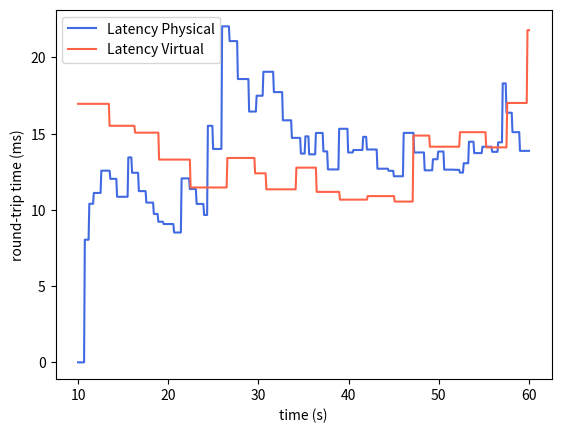

Generate this figure with matplotlib:
import numpy as np
import matplotlib.pyplot as plt

# For plotting the results

x = np.linspace(10, 60, 602)

y1 = [0.0, 0.0, 0.0, 0.0, 0.0, 0.0, 0.0, 0.0, 0.0, 0.008042335510253906, 0.008042335510253906, 0.008042335510253906, 0.008042335510253906, 0.008042335510253906, 0.008042335510253906, 0.010399031639099122, 0.010399031639099122, 0.010399031639099122, 0.010399031639099122, 0.010399031639099122, 0.010399031639099122, 0.011108182668685913, 0.011108182668685913, 0.011108182668685913, 0.011108182668685913, 0.011108182668685913, 0.011108182668685913, 0.011108182668685913, 0.011108182668685913, 0.011108182668685913, 0.011108182668685913, 0.012568767249584199, 0.012568767249584199, 0.012568767249584199, 0.012568767249584199, 0.012568767249584199, 0.012568767249584199, 0.012568767249584199, 0.012568767249584199, 0.012568767249584199, 0.012568767249584199, 0.012568767249584199, 0.012568767249584199, 0.012033354315161705, 0.012033354315161705, 0.012033354315161705, 0.012033354315161705, 0.012033354315161705, 0.012033354315161705, 0.012033354315161705, 0.012033354315161705, 0.012033354315161705, 0.010857847742289305, 0.010857847742289305, 0.010857847742289305, 0.010857847742289305, 0.010857847742289305, 0.010857847742289305, 0.010857847742289305, 0.010857847742289305, 0.010857847742289305, 0.010857847742289305, 0.010857847742289305, 0.010857847742289305, 0.010857847742289305, 0.010857847742289305, 0.010857847742289305, 0.013438629408918323, 0.013438629408918323, 0.013438629408918323, 0.013438629408918323, 0.013438629408918323, 0.01243220389406495, 0.01243220389406495, 0.01243220389406495, 0.01243220389406495, 0.01243220389406495, 0.01243220389406495, 0.01243220389406495, 0.01243220389406495, 0.01243220389406495, 
0.011229127918109504, 0.011229127918109504, 0.011229127918109504, 0.011229127918109504, 0.011229127918109504, 0.011229127918109504, 0.011229127918109504, 0.011229127918109504, 0.011229127918109504, 0.011229127918109504, 0.010475163393479016, 0.010475163393479016, 0.010475163393479016, 0.010475163393479016, 0.010475163393479016, 0.010475163393479016, 0.010475163393479016, 0.010475163393479016, 0.010475163393479016, 0.010475163393479016, 0.009732119265469125, 0.009732119265469125, 0.009732119265469125, 0.009732119265469125, 0.009732119265469125, 0.009732119265469125, 0.00922051590659358, 0.00922051590659358, 0.00922051590659358, 0.00922051590659358, 0.00922051590659358, 0.00922051590659358, 0.00922051590659358, 0.009069502290898732, 0.009069502290898732, 0.009069502290898732, 0.009069502290898732, 0.009069502290898732, 0.009069502290898732, 0.009069502290898732, 0.009069502290898732, 0.009069502290898732, 0.009069502290898732, 0.009069502290898732, 0.009069502290898732, 0.009069502290898732, 0.009069502290898732, 0.008514347619108405, 0.008514347619108405, 0.008514347619108405, 0.008514347619108405, 0.008514347619108405, 0.008514347619108405, 0.008514347619108405, 0.008514347619108405, 0.008514347619108405, 0.008514347619108405, 0.012061452373214801, 0.012061452373214801, 0.012061452373214801, 0.012061452373214801, 0.012061452373214801, 0.012061452373214801, 0.012061452373214801, 0.012061452373214801, 0.012061452373214801, 0.012061452373214801, 
0.012061452373214801, 0.011367032109395667, 0.011367032109395667, 0.011367032109395667, 0.011367032109395667, 0.011367032109395667, 0.011367032109395667, 0.011367032109395667, 0.011367032109395667, 0.011367032109395667, 0.010388033391924305, 0.010388033391924305, 0.010388033391924305, 0.010388033391924305, 0.010388033391924305, 0.010388033391924305, 0.010388033391924305, 0.010388033391924305, 0.010388033391924305, 0.010388033391924305, 0.009664603354143961, 0.009664603354143961, 0.009664603354143961, 0.009664603354143961, 0.009664603354143961, 0.015510521371530181, 0.015510521371530181, 0.015510521371530181, 0.015510521371530181, 0.015510521371530181, 0.015510521371530181, 0.015510521371530181, 0.013993326558134638, 0.013993326558134638, 0.013993326558134638, 0.013993326558134638, 0.013993326558134638, 0.013993326558134638, 0.013993326558134638, 0.013993326558134638, 0.013993326558134638, 0.013993326558134638, 0.013993326558134638, 0.013993326558134638, 0.022031825953168105, 0.022031825953168105, 0.022031825953168105, 0.022031825953168105, 0.022031825953168105, 0.022031825953168105, 0.022031825953168105, 0.022031825953168105, 0.022031825953168105, 0.022031825953168105, 0.021065151539868182, 0.021065151539868182, 0.021065151539868182, 0.021065151539868182, 0.021065151539868182, 0.021065151539868182, 0.021065151539868182, 0.021065151539868182, 0.021065151539868182, 0.021065151539868182, 0.021065151539868182, 0.018577826490314954, 0.018577826490314954, 0.018577826490314954, 0.018577826490314954, 0.018577826490314954, 0.018577826490314954, 0.018577826490314954, 0.018577826490314954, 0.018577826490314954, 0.018577826490314954, 0.018577826490314954, 0.018577826490314954, 0.018577826490314954, 0.018577826490314954, 0.018577826490314954, 0.016445754567548963, 0.016445754567548963, 0.016445754567548963, 0.016445754567548963, 0.016445754567548963, 0.016445754567548963, 0.016445754567548963, 0.016445754567548963, 0.016445754567548963, 0.016445754567548963, 0.017484252462586294, 0.017484252462586294, 0.017484252462586294, 0.017484252462586294, 0.017484252462586294, 0.017484252462586294, 0.017484252462586294, 0.017484252462586294, 0.017484252462586294, 0.019052977451016955, 0.019052977451016955, 0.019052977451016955, 0.019052977451016955, 0.019052977451016955, 0.019052977451016955, 0.019052977451016955, 0.019052977451016955, 0.019052977451016955, 0.019052977451016955, 0.019052977451016955, 0.019052977451016955, 0.019052977451016955, 0.019052977451016955, 0.017721136237264557, 0.017721136237264557, 0.017721136237264557, 0.017721136237264557, 0.017721136237264557, 0.017721136237264557, 0.017721136237264557, 0.017721136237264557, 0.017721136237264557, 0.017721136237264557, 0.017721136237264557, 0.017721136237264557, 0.015872170380074532, 0.015872170380074532, 0.015872170380074532, 0.015872170380074532, 0.015872170380074532, 0.015872170380074532, 0.015872170380074532, 0.015872170380074532, 0.015872170380074532, 0.015872170380074532, 0.015872170380074532, 0.015872170380074532, 0.014719117058933714, 0.014719117058933714, 0.014719117058933714, 0.014719117058933714, 0.014719117058933714, 0.014719117058933714, 0.014719117058933714, 0.014719117058933714, 0.014719117058933714, 0.014719117058933714, 0.014719117058933714, 0.014719117058933714, 0.013691528755006985, 0.013691528755006985, 0.013691528755006985, 0.013691528755006985, 0.013691528755006985, 0.013691528755006985, 0.01481940001243465, 0.01481940001243465, 0.01481940001243465, 0.01481940001243465, 0.01481940001243465, 0.013639154061625362, 0.013639154061625362, 0.013639154061625362, 0.013639154061625362, 0.013639154061625362, 0.013639154061625362, 0.013639154061625362, 0.013639154061625362, 0.013639154061625362, 0.015042530219959683, 0.015042530219959683, 0.015042530219959683, 0.015042530219959683, 0.015042530219959683, 0.015042530219959683, 0.015042530219959683, 0.015042530219959683, 0.015042530219959683, 0.015042530219959683, 0.013834536783920076, 0.013834536783920076, 0.013834536783920076, 0.013834536783920076, 0.013834536783920076, 0.013834536783920076, 0.012650386101079379, 0.012650386101079379, 0.012650386101079379, 0.012650386101079379, 0.012650386101079379, 0.012650386101079379, 0.012650386101079379, 0.012650386101079379, 0.012650386101079379, 0.012650386101079379, 0.012650386101079379, 0.012650386101079379, 0.012650386101079379, 0.012650386101079379, 0.012650386101079379, 0.015316124027134514, 0.015316124027134514, 0.015316124027134514, 0.015316124027134514, 0.015316124027134514, 0.015316124027134514, 0.015316124027134514, 0.015316124027134514, 0.015316124027134514, 0.015316124027134514, 0.015316124027134514, 0.015316124027134514, 0.013761963422484503, 0.013761963422484503, 0.013761963422484503, 0.013761963422484503, 0.013761963422484503, 0.013761963422484503, 0.013761963422484503, 0.013924581884423106, 0.013924581884423106, 0.013924581884423106, 0.013924581884423106, 0.013924581884423106, 0.013924581884423106, 0.013924581884423106, 0.013924581884423106, 0.013924581884423106, 0.013924581884423106, 0.013924581884423106, 0.013924581884423106, 0.013924581884423106, 0.014787111299452512, 0.014787111299452512, 0.014787111299452512, 0.014787111299452512, 0.014787111299452512, 0.013957284465069303, 0.013957284465069303, 0.013957284465069303, 0.013957284465069303, 0.013957284465069303, 0.013957284465069303, 0.013957284465069303, 0.013957284465069303, 0.013957284465069303, 0.013957284465069303, 0.013957284465069303, 0.013957284465069303, 0.013957284465069303, 0.013957284465069303, 0.012698538291890937, 0.012698538291890937, 0.012698538291890937, 0.012698538291890937, 0.012698538291890937, 0.012698538291890937, 0.012698538291890937, 0.012698538291890937, 0.012698538291890937, 0.012698538291890937, 0.012698538291890937, 0.012698538291890937, 0.012698538291890937, 0.012698538291890937, 0.012698538291890937, 0.012558615317119748, 0.012558615317119748, 0.012558615317119748, 0.012558615317119748, 0.012558615317119748, 0.012558615317119748, 0.012558615317119748, 0.012202037069844754, 0.012202037069844754, 0.012202037069844754, 0.012202037069844754, 0.012202037069844754, 0.012202037069844754, 0.012202037069844754, 0.012202037069844754, 0.012202037069844754, 0.012202037069844754, 0.012202037069844754, 0.012202037069844754, 0.012202037069844754, 0.015047644366423706, 0.015047644366423706, 0.015047644366423706, 0.015047644366423706, 0.015047644366423706, 0.015047644366423706, 0.015047644366423706, 0.015047644366423706, 0.015047644366423706, 0.015047644366423706, 0.015047644366423706, 0.015047644366423706, 0.015047644366423706, 0.015047644366423706, 0.013763245514194526, 0.013763245514194526, 0.013763245514194526, 0.013763245514194526, 
0.013763245514194526, 0.013763245514194526, 0.013763245514194526, 0.013763245514194526, 0.013763245514194526, 0.013763245514194526, 0.013763245514194526, 0.013763245514194526, 0.013763245514194526, 0.013763245514194526, 0.012591326321647868, 0.012591326321647868, 0.012591326321647868, 0.012591326321647868, 0.012591326321647868, 0.012591326321647868, 0.012591326321647868, 0.012591326321647868, 0.012591326321647868, 0.012591326321647868, 0.012591326321647868, 0.01331749506062603, 0.01331749506062603, 0.01331749506062603, 0.01331749506062603, 0.01331749506062603, 0.01331749506062603, 0.01331749506062603, 0.013824839444720603, 0.013824839444720603, 0.013824839444720603, 0.013824839444720603, 0.013824839444720603, 0.013824839444720603, 0.013824839444720603, 0.013824839444720603, 0.012636349791287659, 0.012636349791287659, 0.012636349791287659, 0.012636349791287659, 0.012636349791287659, 0.012636349791287659, 0.012636349791287659, 0.012636349791287659, 0.012636349791287659, 0.012636349791287659, 0.012636349791287659, 0.012636349791287659, 0.012636349791287659, 0.012636349791287659, 0.012625131274163114, 0.012625131274163114, 0.012625131274163114, 0.012625131274163114, 0.012625131274163114, 0.012625131274163114, 0.012625131274163114, 0.012441394999786694, 0.012441394999786694, 0.012441394999786694, 0.012441394999786694, 0.012441394999786694, 0.013056193325807458, 0.013056193325807458, 0.013056193325807458, 0.013056193325807458, 0.013056193325807458, 
0.013056193325807458, 0.013056193325807458, 0.014466547324067687, 0.014466547324067687, 0.014466547324067687, 0.014466547324067687, 0.014466547324067687, 0.014466547324067687, 0.014466547324067687, 0.013721533468102797, 0.013721533468102797, 0.013721533468102797, 0.013721533468102797, 0.013721533468102797, 0.013721533468102797, 0.013721533468102797, 0.013721533468102797, 0.013721533468102797, 0.013721533468102797, 0.013721533468102797, 0.01413851745240398, 0.01413851745240398, 0.01413851745240398, 0.01413851745240398, 0.01413851745240398, 0.01413851745240398, 0.01413851745240398, 0.01413851745240398, 0.01413851745240398, 0.01413851745240398, 0.01413851745240398, 0.01413851745240398, 0.01413851745240398, 0.013804877819772876, 0.013804877819772876, 0.013804877819772876, 0.013804877819772876, 0.013804877819772876, 0.013804877819772876, 0.013804877819772876, 0.013804877819772876, 0.01442808535579132, 0.01442808535579132, 0.01442808535579132, 0.01442808535579132, 0.01442808535579132, 0.01442808535579132, 0.01829076044609938, 0.01829076044609938, 0.01829076044609938, 0.01829076044609938, 0.01829076044609938, 0.01636886793298696, 
0.01636886793298696, 0.01636886793298696, 0.01636886793298696, 0.01636886793298696, 0.01636886793298696, 0.01636886793298696, 0.01636886793298696, 0.015094532253689553, 0.015094532253689553, 0.015094532253689553, 0.015094532253689553, 0.015094532253689553, 0.015094532253689553, 0.015094532253689553, 0.015094532253689553, 0.015094532253689553, 0.015094532253689553, 0.013867580523088511, 0.013867580523088511, 0.013867580523088511, 0.013867580523088511, 0.013867580523088511, 0.013867580523088511, 0.013867580523088511, 0.013867580523088511, 0.013867580523088511, 0.013867580523088511, 0.013867580523088511, 0.013867580523088511, 0.013867580523088511]

y2 = [0.016952037811279297, 0.016952037811279297, 0.016952037811279297, 0.016952037811279297, 0.016952037811279297, 0.016952037811279297, 0.016952037811279297, 0.016952037811279297, 0.016952037811279297, 0.016952037811279297, 0.016952037811279297, 0.016952037811279297, 0.016952037811279297, 0.016952037811279297, 0.016952037811279297, 0.016952037811279297, 0.016952037811279297, 0.016952037811279297, 0.016952037811279297, 0.016952037811279297, 0.016952037811279297, 0.016952037811279297, 0.016952037811279297, 0.016952037811279297, 0.016952037811279297, 0.016952037811279297, 0.016952037811279297, 0.016952037811279297, 0.016952037811279297, 0.016952037811279297, 0.016952037811279297, 0.016952037811279297, 0.016952037811279297, 0.016952037811279297, 0.016952037811279297, 0.016952037811279297, 0.016952037811279297, 
0.016952037811279297, 0.016952037811279297, 0.016952037811279297, 0.016952037811279297, 0.016952037811279297, 0.015512442588806151, 0.015512442588806151, 0.015512442588806151, 0.015512442588806151, 0.015512442588806151, 0.015512442588806151, 0.015512442588806151, 0.015512442588806151, 0.015512442588806151, 0.015512442588806151, 0.015512442588806151, 0.015512442588806151, 0.015512442588806151, 0.015512442588806151, 0.015512442588806151, 0.015512442588806151, 0.015512442588806151, 0.015512442588806151, 0.015512442588806151, 0.015512442588806151, 0.015512442588806151, 0.015512442588806151, 0.015512442588806151, 0.015512442588806151, 0.015512442588806151, 0.015512442588806151, 0.015512442588806151, 0.015512442588806151, 0.015512442588806151, 0.015512442588806151, 0.015512442588806151, 0.015512442588806151, 0.015512442588806151, 0.015512442588806151, 0.015061513185501097, 0.015061513185501097, 0.015061513185501097, 0.015061513185501097, 0.015061513185501097, 0.015061513185501097, 0.015061513185501097, 0.015061513185501097, 0.015061513185501097, 0.015061513185501097, 0.015061513185501097, 0.015061513185501097, 0.015061513185501097, 0.015061513185501097, 0.015061513185501097, 0.015061513185501097, 0.015061513185501097, 0.015061513185501097, 0.015061513185501097, 0.015061513185501097, 0.015061513185501097, 0.015061513185501097, 0.015061513185501097, 0.015061513185501097, 0.015061513185501097, 0.015061513185501097, 0.015061513185501097, 0.015061513185501097, 0.015061513185501097, 0.015061513185501097, 0.015061513185501097, 0.015061513185501097, 0.01329677826166153, 0.01329677826166153, 0.01329677826166153, 0.01329677826166153, 0.01329677826166153, 0.01329677826166153, 0.01329677826166153, 0.01329677826166153, 0.01329677826166153, 0.01329677826166153, 0.01329677826166153, 
0.01329677826166153, 0.01329677826166153, 0.01329677826166153, 0.01329677826166153, 0.01329677826166153, 0.01329677826166153, 0.01329677826166153, 0.01329677826166153, 0.01329677826166153, 0.01329677826166153, 0.01329677826166153, 0.01329677826166153, 0.01329677826166153, 0.01329677826166153, 0.01329677826166153, 0.01329677826166153, 0.01329677826166153, 0.01329677826166153, 0.01329677826166153, 0.01329677826166153, 0.01329677826166153, 0.01329677826166153, 0.01329677826166153, 0.01329677826166153, 0.01329677826166153, 0.01329677826166153, 0.01329677826166153, 0.01329677826166153, 0.01329677826166153, 0.01329677826166153, 0.01329677826166153, 0.011466806104779244, 0.011466806104779244, 0.011466806104779244, 0.011466806104779244, 0.011466806104779244, 0.011466806104779244, 0.011466806104779244, 0.011466806104779244, 0.011466806104779244, 0.011466806104779244, 0.011466806104779244, 0.011466806104779244, 0.011466806104779244, 0.011466806104779244, 0.011466806104779244, 0.011466806104779244, 0.011466806104779244, 0.011466806104779244, 0.011466806104779244, 0.011466806104779244, 0.011466806104779244, 0.011466806104779244, 0.011466806104779244, 0.011466806104779244, 0.011466806104779244, 0.011466806104779244, 0.011466806104779244, 0.011466806104779244, 0.011466806104779244, 0.011466806104779244, 0.011466806104779244, 0.011466806104779244, 0.011466806104779244, 0.011466806104779244, 0.011466806104779244, 0.011466806104779244, 0.011466806104779244, 0.011466806104779244, 0.011466806104779244, 0.011466806104779244, 0.011466806104779244, 0.011466806104779244, 0.011466806104779244, 0.011466806104779244, 0.011466806104779244, 0.011466806104779244, 0.011466806104779244, 0.011466806104779244, 0.011466806104779244, 0.013402171160131694, 0.013402171160131694, 0.013402171160131694, 0.013402171160131694, 0.013402171160131694, 0.013402171160131694, 0.013402171160131694, 0.013402171160131694, 0.013402171160131694, 0.013402171160131694, 0.013402171160131694, 0.013402171160131694, 0.013402171160131694, 0.013402171160131694, 0.013402171160131694, 0.013402171160131694, 0.013402171160131694, 0.013402171160131694, 0.013402171160131694, 0.013402171160131694, 0.013402171160131694, 0.013402171160131694, 0.013402171160131694, 0.013402171160131694, 0.013402171160131694, 0.013402171160131694, 0.013402171160131694, 0.013402171160131694, 0.013402171160131694, 0.013402171160131694, 0.013402171160131694, 0.013402171160131694, 0.013402171160131694, 0.013402171160131694, 0.013402171160131694, 0.013402171160131694, 0.013402171160131694, 0.01239584996456653, 0.01239584996456653, 0.01239584996456653, 0.01239584996456653, 0.01239584996456653, 0.01239584996456653, 0.01239584996456653, 0.01239584996456653, 0.01239584996456653, 0.01239584996456653, 0.01239584996456653, 0.01239584996456653, 0.01239584996456653, 0.01239584996456653, 0.01239584996456653, 0.011346213490084188, 0.011346213490084188, 0.011346213490084188, 0.011346213490084188, 0.011346213490084188, 0.011346213490084188, 0.011346213490084188, 0.011346213490084188, 0.011346213490084188, 0.011346213490084188, 0.011346213490084188, 0.011346213490084188, 0.011346213490084188, 0.011346213490084188, 0.011346213490084188, 0.011346213490084188, 0.011346213490084188, 0.011346213490084188, 0.011346213490084188, 0.011346213490084188, 0.011346213490084188, 0.011346213490084188, 0.011346213490084188, 0.011346213490084188, 0.011346213490084188, 0.011346213490084188, 0.011346213490084188, 0.011346213490084188, 0.011346213490084188, 0.011346213490084188, 0.011346213490084188, 0.011346213490084188, 0.011346213490084188, 0.011346213490084188, 0.011346213490084188, 0.011346213490084188, 0.011346213490084188, 0.011346213490084188, 0.011346213490084188, 0.011346213490084188, 0.012768232424823512, 0.012768232424823512, 0.012768232424823512, 0.012768232424823512, 0.012768232424823512, 0.012768232424823512, 0.012768232424823512, 0.012768232424823512, 0.012768232424823512, 0.012768232424823512, 0.012768232424823512, 0.012768232424823512, 0.012768232424823512, 0.012768232424823512, 0.012768232424823512, 0.012768232424823512, 0.012768232424823512, 0.012768232424823512, 0.012768232424823512, 0.012768232424823512, 0.012768232424823512, 0.012768232424823512, 0.012768232424823512, 0.012768232424823512, 0.012768232424823512, 0.012768232424823512, 0.012768232424823512, 0.011178438921573618, 0.011178438921573618, 0.011178438921573618, 0.011178438921573618, 0.011178438921573618, 0.011178438921573618, 0.011178438921573618, 0.011178438921573618, 0.011178438921573618, 0.011178438921573618, 0.011178438921573618, 0.011178438921573618, 0.011178438921573618, 0.011178438921573618, 0.011178438921573618, 0.011178438921573618, 0.011178438921573618, 0.011178438921573618, 0.011178438921573618, 0.011178438921573618, 0.011178438921573618, 0.011178438921573618, 0.011178438921573618, 0.011178438921573618, 0.011178438921573618, 0.011178438921573618, 0.011178438921573618, 0.011178438921573618, 0.011178438921573618, 0.011178438921573618, 0.011178438921573618, 0.010669971804651051, 0.010669971804651051, 0.010669971804651051, 0.010669971804651051, 0.010669971804651051, 0.010669971804651051, 0.010669971804651051, 0.010669971804651051, 0.010669971804651051, 0.010669971804651051, 0.010669971804651051, 0.010669971804651051, 0.010669971804651051, 0.010669971804651051, 0.010669971804651051, 0.010669971804651051, 0.010669971804651051, 0.010669971804651051, 0.010669971804651051, 0.010669971804651051, 0.010669971804651051, 0.010669971804651051, 0.010669971804651051, 0.010669971804651051, 
0.010669971804651051, 0.010669971804651051, 0.010669971804651051, 0.010669971804651051, 0.010669971804651051, 0.010669971804651051, 0.010669971804651051, 0.010669971804651051, 0.010669971804651051, 0.010669971804651051, 0.010669971804651051, 0.010669971804651051, 0.010669971804651051, 0.010902604963091578, 0.010902604963091578, 0.010902604963091578, 0.010902604963091578, 0.010902604963091578, 0.010902604963091578, 0.010902604963091578, 0.010902604963091578, 0.010902604963091578, 0.010902604963091578, 0.010902604963091578, 0.010902604963091578, 0.010902604963091578, 0.010902604963091578, 0.010902604963091578, 0.010902604963091578, 0.010902604963091578, 0.010902604963091578, 0.010902604963091578, 0.010902604963091578, 0.010902604963091578, 0.010902604963091578, 0.010902604963091578, 0.010902604963091578, 0.010902604963091578, 0.010902604963091578, 0.010902604963091578, 0.010902604963091578, 0.010902604963091578, 0.010902604963091578, 0.010902604963091578, 0.010902604963091578, 0.010902604963091578, 0.010902604963091578, 0.010902604963091578, 0.010902604963091578, 0.010543194691192538, 0.010543194691192538, 0.010543194691192538, 0.010543194691192538, 0.010543194691192538, 0.010543194691192538, 0.010543194691192538, 0.010543194691192538, 0.010543194691192538, 0.010543194691192538, 0.010543194691192538, 0.010543194691192538, 0.010543194691192538, 0.010543194691192538, 0.010543194691192538, 0.010543194691192538, 0.010543194691192538, 0.010543194691192538, 0.010543194691192538, 0.010543194691192538, 0.010543194691192538, 0.010543194691192538, 0.010543194691192538, 0.010543194691192538, 0.010543194691192538, 0.014870121268305895, 0.014870121268305895, 0.014870121268305895, 0.014870121268305895, 0.014870121268305895, 0.014870121268305895, 0.014870121268305895, 0.014870121268305895, 0.014870121268305895, 0.014870121268305895, 0.014870121268305895, 0.014870121268305895, 0.014870121268305895, 0.014870121268305895, 0.014870121268305895, 0.014870121268305895, 0.014870121268305895, 0.014870121268305895, 0.014870121268305895, 0.014870121268305895, 0.014870121268305895, 0.014870121268305895, 0.014140352666072706, 0.014140352666072706, 0.014140352666072706, 0.014140352666072706, 0.014140352666072706, 0.014140352666072706, 0.014140352666072706, 0.014140352666072706, 0.014140352666072706, 0.014140352666072706, 0.014140352666072706, 0.014140352666072706, 0.014140352666072706, 0.014140352666072706, 0.014140352666072706, 0.014140352666072706, 0.014140352666072706, 0.014140352666072706, 0.014140352666072706, 0.014140352666072706, 0.014140352666072706, 0.014140352666072706, 0.014140352666072706, 0.014140352666072706, 0.014140352666072706, 0.014140352666072706, 0.014140352666072706, 0.014140352666072706, 0.014140352666072706, 0.014140352666072706, 0.014140352666072706, 0.014140352666072706, 0.014140352666072706, 0.014140352666072706, 0.014140352666072706, 0.014140352666072706, 0.014140352666072706, 0.014140352666072706, 0.014140352666072706, 0.014140352666072706, 0.015093254348376155, 0.015093254348376155, 0.015093254348376155, 0.015093254348376155, 0.015093254348376155, 0.015093254348376155, 0.015093254348376155, 0.015093254348376155, 0.015093254348376155, 0.015093254348376155, 0.015093254348376155, 0.015093254348376155, 0.015093254348376155, 0.015093254348376155, 0.015093254348376155, 0.015093254348376155, 0.015093254348376155, 0.015093254348376155, 0.015093254348376155, 0.015093254348376155, 0.015093254348376155, 0.015093254348376155, 0.015093254348376155, 0.015093254348376155, 0.015093254348376155, 0.015093254348376155, 0.015093254348376155, 
0.015093254348376155, 0.015093254348376155, 0.015093254348376155, 0.015093254348376155, 0.015093254348376155, 0.015093254348376155, 0.015093254348376155, 0.015093254348376155, 0.014097521906721536, 0.014097521906721536, 0.014097521906721536, 0.014097521906721536, 0.014097521906721536, 0.014097521906721536, 0.014097521906721536, 0.014097521906721536, 0.014097521906721536, 0.014097521906721536, 0.014097521906721536, 0.014097521906721536, 0.014097521906721536, 0.014097521906721536, 0.014097521906721536, 0.014097521906721536, 0.014097521906721536, 0.014097521906721536, 0.014097521906721536, 0.014097521906721536, 0.014097521906721536, 0.014097521906721536, 0.014097521906721536, 0.014097521906721536, 0.014097521906721536, 0.014097521906721536, 0.014097521906721536, 0.014097521906721536, 0.017008816872819018, 0.017008816872819018, 0.017008816872819018, 0.017008816872819018, 0.017008816872819018, 0.017008816872819018, 0.017008816872819018, 0.017008816872819018, 0.017008816872819018, 0.017008816872819018, 0.017008816872819018, 0.017008816872819018, 0.017008816872819018, 0.017008816872819018, 0.017008816872819018, 0.017008816872819018, 0.017008816872819018, 0.017008816872819018, 0.017008816872819018, 0.017008816872819018, 0.017008816872819018, 0.017008816872819018, 0.017008816872819018, 0.017008816872819018, 0.017008816872819018, 0.017008816872819018, 0.017008816872819018, 0.021782678687141527, 0.021782678687141527, 0.021782678687141527]

print(sum(y1) / len(y1))
print(len(y1))
print(len(y2))


y1 = [x * 1000 for x in y1]
y2 = [x * 1000 for x in y2]

plt.plot(x, y1, "royalblue", label="Latency Physical")
plt.plot(x, y2, "tomato", label="Latency Virtual")
plt.legend(loc="upper left")
#plt.ylim(-1.0, 2.0)
plt.xlabel("time (s)")
plt.ylabel("round-trip time (ms)")

plt.show()
